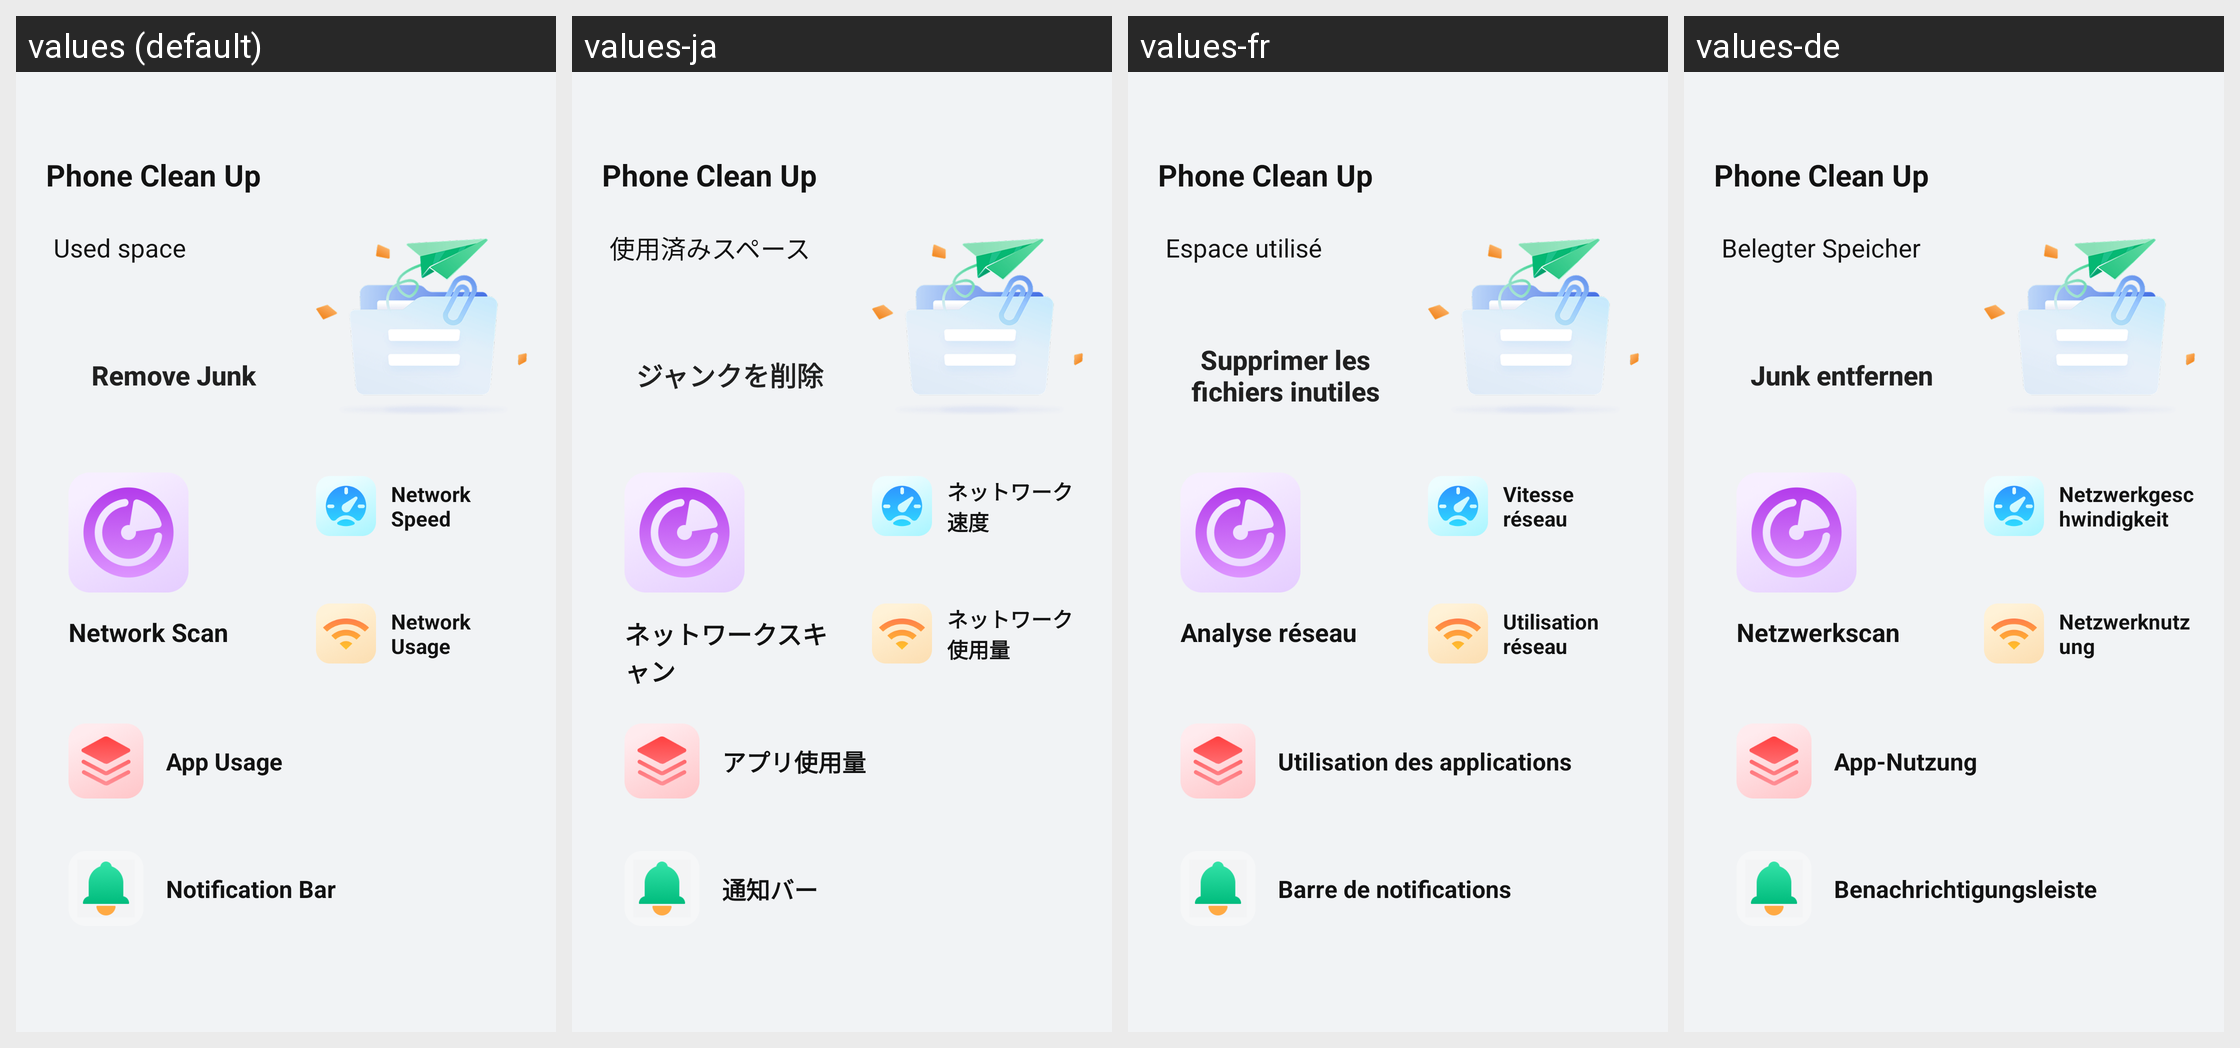

The Android screen above is rendered under several locales of the same app. Produce the string resources it draws, with the default and per-locale values.
Android screen res/layout/fragment_home.xml rendered under 4 locales, left to right: values (default), values-ja, values-fr, values-de. Device: Nexus 5 (rendered at 1080×1920; each locale shown at half size, 540×960, under a caption strip naming it); theme Theme.PhoneCleanUp.
Other locales in the repository, not shown: values-es, values-it, values-ko.
Strings drawn on this screen, with the default value and each locale's value (text and hints the layout hard-codes, and strings that could not be matched under every locale, appear in the picture but are not listed):

app_name
  values: Phone Clean Up
  values-ja: Phone Clean Up
  values-fr: Phone Clean Up
  values-de: Phone Clean Up

used_space
  values: Used space
  values-ja: 使用済みスペース
  values-fr: Espace utilisé
  values-de: Belegter Speicher

remove_junk
  values: Remove Junk
  values-ja: ジャンクを削除
  values-fr: Supprimer les fichiers inutiles
  values-de: Junk entfernen

network_scan
  values: Network Scan
  values-ja: ネットワークスキャン
  values-fr: Analyse réseau
  values-de: Netzwerkscan

network_speed
  values: Network Speed
  values-ja: ネットワーク速度
  values-fr: Vitesse réseau
  values-de: Netzwerkgeschwindigkeit

network_usage
  values: Network Usage
  values-ja: ネットワーク使用量
  values-fr: Utilisation réseau
  values-de: Netzwerknutzung

app_usage
  values: App Usage
  values-ja: アプリ使用量
  values-fr: Utilisation des applications
  values-de: App-Nutzung

notification_bar
  values: Notification Bar
  values-ja: 通知バー
  values-fr: Barre de notifications
  values-de: Benachrichtigungsleiste
